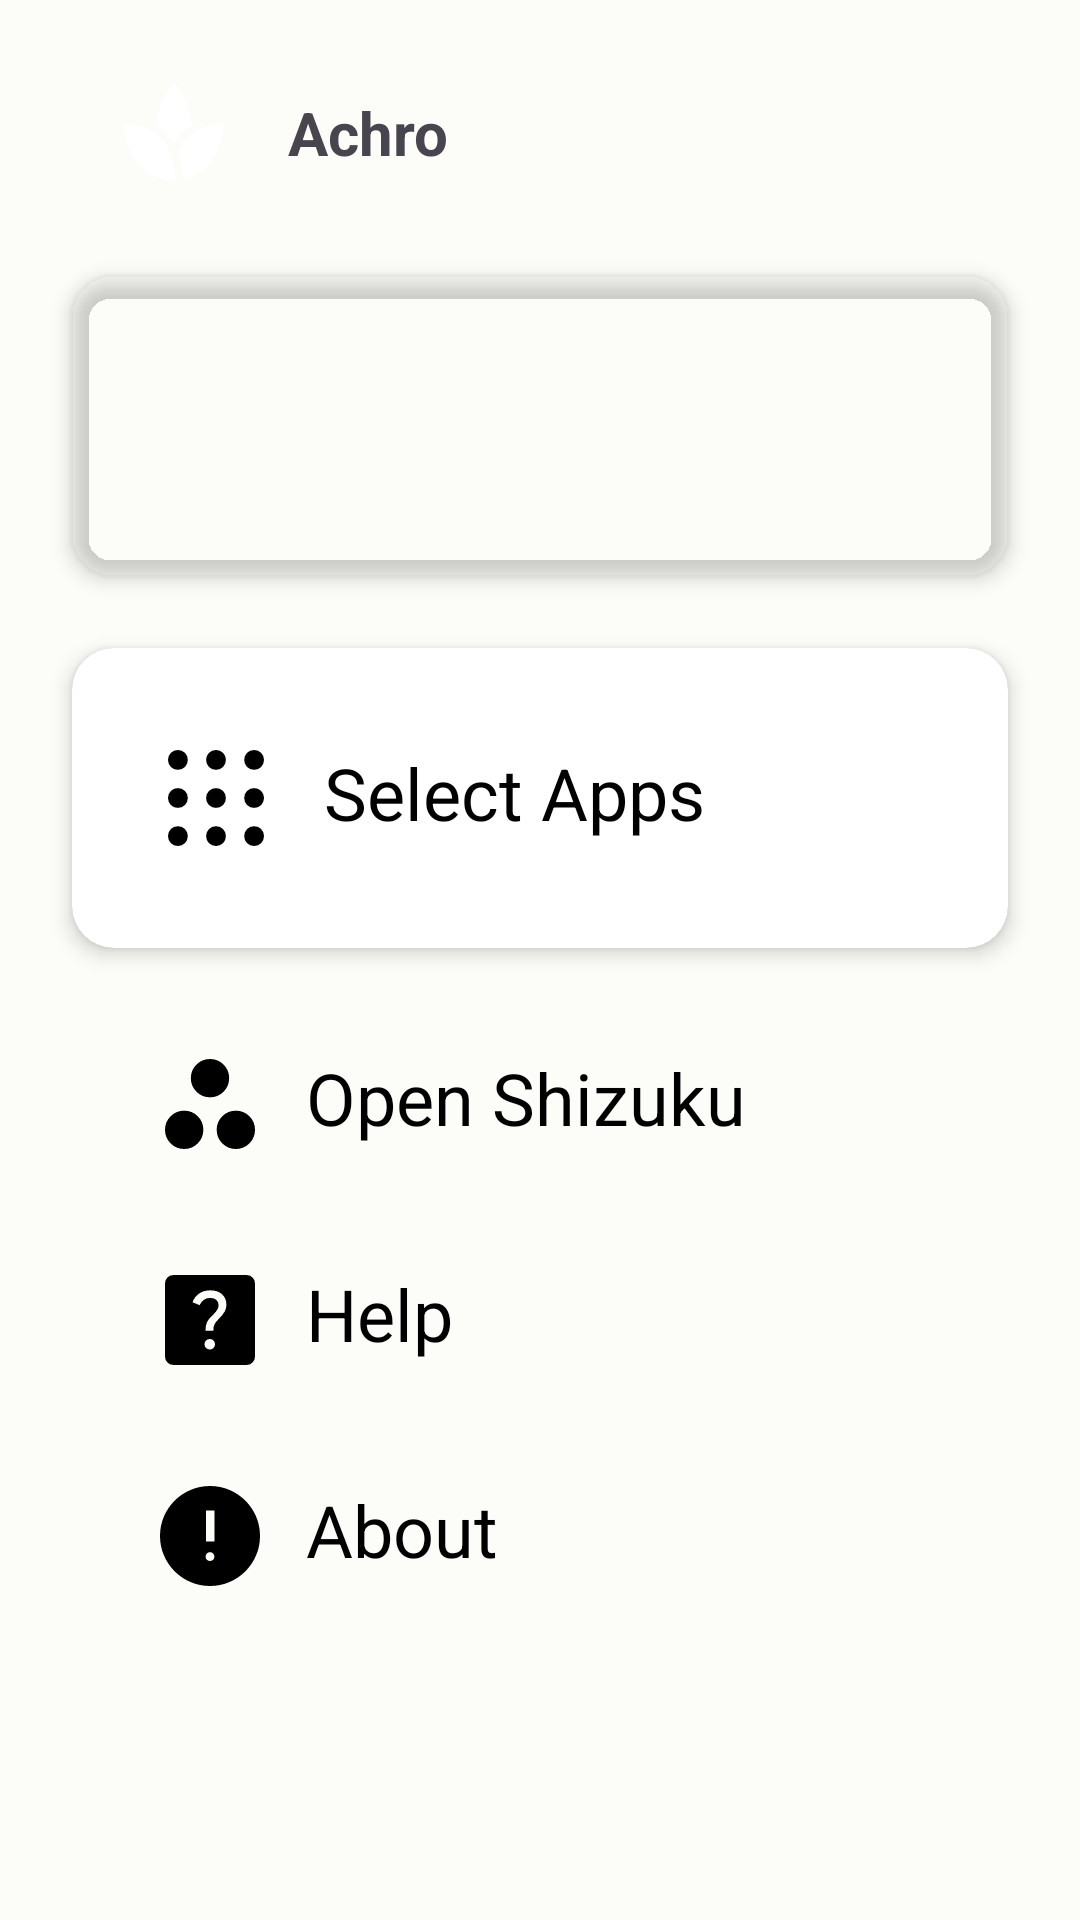

Layout XML and referenced resources for this Android screen:
<!-- AndroidManifest.xml: application theme Theme.FuckColorApp -->
<!-- res/layout/activity_main.xml -->
<?xml version="1.0" encoding="utf-8"?>
<androidx.constraintlayout.widget.ConstraintLayout xmlns:android="http://schemas.android.com/apk/res/android"
    xmlns:app="http://schemas.android.com/apk/res-auto"
    xmlns:tools="http://schemas.android.com/tools"
    android:layout_width="match_parent"
    android:layout_height="match_parent"
    android:background="@color/background"
    tools:context=".MainActivity">

    

    <ImageView
        android:id="@+id/img_name"
        android:layout_width="wrap_content"
        android:layout_height="wrap_content"
        android:layout_marginStart="38dp"
        android:layout_marginTop="24dp"
        app:layout_constraintStart_toStartOf="parent"
        app:layout_constraintTop_toTopOf="parent"
        app:srcCompat="@drawable/spa" />

    <com.google.android.material.textview.MaterialTextView
        android:id="@+id/tv_name"
        android:layout_width="wrap_content"
        android:layout_height="wrap_content"
        android:layout_marginStart="18dp"
        android:text="@string/app_name"
        android:textColor="@color/navy_blue"
        android:textSize="20sp"
        android:textStyle="bold"
        app:layout_constraintBottom_toBottomOf="@+id/img_name"
        app:layout_constraintStart_toEndOf="@+id/img_name"
        app:layout_constraintTop_toTopOf="@+id/img_name" />

    <com.google.android.material.card.MaterialCardView
        android:id="@+id/card_start"

        android:layout_marginTop="68dp"
        android:layout_marginStart="24dp"
        android:layout_marginEnd="24dp"
        app:cardBackgroundColor="@color/navy_blue"
        android:layout_width="match_parent"
        android:layout_height="100dp"
        app:layout_constraintEnd_toEndOf="parent"
        app:layout_constraintStart_toStartOf="parent"
        app:layout_constraintTop_toTopOf="@id/img_name"
        app:cardCornerRadius="14dp"
        app:cardElevation="4dp"
        app:strokeWidth="0dp">

        <androidx.constraintlayout.widget.ConstraintLayout
            android:layout_width="match_parent"
            android:layout_height="match_parent" >

            <androidx.appcompat.widget.AppCompatImageView
                android:id="@+id/img_head"
                android:layout_width="wrap_content"
                android:layout_height="wrap_content"
                android:layout_marginStart="24dp"
                app:layout_constraintBottom_toBottomOf="parent"
                app:layout_constraintStart_toStartOf="parent"
                app:layout_constraintTop_toTopOf="parent"
                tools:srcCompat="@drawable/play_circle" />

            <com.google.android.material.textview.MaterialTextView
                android:id="@+id/tv_head"
                android:layout_width="wrap_content"
                android:layout_height="wrap_content"
                tools:text="Start"
                android:textColor="@color/pearl_white"
                android:textSize="24sp"
                android:layout_marginStart="12dp"
                android:layout_marginBottom="4dp"
                app:layout_constraintBottom_toBottomOf="@+id/img_head"
                app:layout_constraintStart_toEndOf="@+id/img_head"
                app:layout_constraintTop_toTopOf="@+id/img_head" />
        </androidx.constraintlayout.widget.ConstraintLayout>
    </com.google.android.material.card.MaterialCardView>

    <com.google.android.material.card.MaterialCardView
        android:id="@+id/card_apps"
        android:layout_margin="24dp"
        app:cardBackgroundColor="@color/white"
        android:layout_width="match_parent"
        android:layout_height="100dp"
        app:layout_constraintEnd_toEndOf="@id/card_start"
        app:layout_constraintStart_toStartOf="@id/card_start"
        app:layout_constraintTop_toBottomOf="@id/card_start"
        app:cardCornerRadius="14dp"
        app:cardElevation="4dp"
        app:strokeWidth="0dp">

        <androidx.constraintlayout.widget.ConstraintLayout
            android:layout_width="match_parent"
            android:layout_height="match_parent" >

            <androidx.appcompat.widget.AppCompatImageView
                android:id="@+id/app_icon"
                android:layout_width="wrap_content"
                android:layout_height="wrap_content"
                android:layout_marginStart="24dp"
                app:layout_constraintBottom_toBottomOf="parent"
                app:layout_constraintStart_toStartOf="parent"
                app:layout_constraintTop_toTopOf="parent"
                app:srcCompat="@drawable/apps" />

            <com.google.android.material.textview.MaterialTextView
                android:layout_width="wrap_content"
                android:layout_height="wrap_content"
                android:text="@string/select_apps"
                android:textColor="@color/black"
                android:textSize="24sp"
                android:layout_marginStart="12dp"
                android:layout_marginBottom="4dp"
                app:layout_constraintBottom_toBottomOf="@+id/app_icon"
                app:layout_constraintStart_toEndOf="@+id/app_icon"
                app:layout_constraintTop_toTopOf="@+id/app_icon" />
        </androidx.constraintlayout.widget.ConstraintLayout>

    </com.google.android.material.card.MaterialCardView>

    <androidx.appcompat.widget.LinearLayoutCompat
        android:id="@+id/layout_shizuku"
        android:layout_width="wrap_content"
        android:layout_height="wrap_content"
        android:layout_marginTop="32dp"
        android:layout_marginStart="26dp"
        app:layout_constraintStart_toStartOf="@+id/card_apps"
        app:layout_constraintTop_toBottomOf="@+id/card_apps"
        android:orientation="horizontal">

        <androidx.appcompat.widget.AppCompatImageView
            android:layout_width="wrap_content"
            android:layout_height="wrap_content"
            android:src="@drawable/spoke" />

        <androidx.appcompat.widget.AppCompatTextView
            style="@style/TextAppearance.MaterialComponents.Headline5"
            android:layout_width="wrap_content"
            android:layout_height="wrap_content"
            android:layout_gravity="center"
            android:layout_marginStart="12dp"
            android:layout_marginBottom="2dp"
            android:text="@string/open_shizuku"
            android:textColor="@color/black" />

    </androidx.appcompat.widget.LinearLayoutCompat>

    <androidx.appcompat.widget.LinearLayoutCompat
        android:id="@+id/layout_help"
        android:layout_width="wrap_content"
        android:layout_height="wrap_content"
        android:layout_marginTop="32dp"
        android:orientation="horizontal"
        app:layout_constraintStart_toStartOf="@id/layout_shizuku"
        app:layout_constraintTop_toBottomOf="@id/layout_shizuku">

        <androidx.appcompat.widget.AppCompatImageView
            android:layout_width="wrap_content"
            android:layout_height="wrap_content"
            android:src="@drawable/help_center" />

        <androidx.appcompat.widget.AppCompatTextView
            style="@style/TextAppearance.MaterialComponents.Headline5"
            android:layout_width="wrap_content"
            android:layout_height="wrap_content"
            android:layout_gravity="center"
            android:layout_marginStart="12dp"
            android:layout_marginBottom="2dp"
            android:text="@string/help"
            android:textColor="@color/black" />

    </androidx.appcompat.widget.LinearLayoutCompat>

    <androidx.appcompat.widget.LinearLayoutCompat
        android:id="@+id/layout_about"
        android:layout_width="wrap_content"
        android:layout_height="wrap_content"
        android:layout_marginTop="32dp"
        android:orientation="horizontal"
        app:layout_constraintStart_toStartOf="@id/layout_help"
        app:layout_constraintTop_toBottomOf="@+id/layout_help">

        <androidx.appcompat.widget.AppCompatImageView
            android:layout_width="wrap_content"
            android:layout_height="wrap_content"
            android:src="@drawable/error" />

        <androidx.appcompat.widget.AppCompatTextView
            style="@style/TextAppearance.MaterialComponents.Headline5"
            android:layout_width="wrap_content"
            android:layout_height="wrap_content"
            android:layout_gravity="center"
            android:layout_marginStart="12dp"
            android:layout_marginBottom="2dp"
            android:text="@string/about"
            android:textColor="@color/black" />

    </androidx.appcompat.widget.LinearLayoutCompat>




</androidx.constraintlayout.widget.ConstraintLayout>
<!-- resources referenced by this layout -->
<resources>
  <color name="background">#fcfdf8</color>
  <color name="black">#FF000000</color>
  <color name="white">#FFFFFFFF</color>
  <!-- drawable play_circle (drawable) -->
  <vector xmlns:android="http://schemas.android.com/apk/res/android"
      android:width="48dp"
      android:height="48dp"
      android:viewportWidth="960"
      android:viewportHeight="960"
      android:tint="@color/pearl_white">
    <path
        android:fillColor="@android:color/white"
        android:pathData="M383,650L650,480L383,310L383,650ZM480,880Q398,880 325,848.5Q252,817 197.5,762.5Q143,708 111.5,635Q80,562 80,480Q80,397 111.5,324Q143,251 197.5,197Q252,143 325,111.5Q398,80 480,80Q563,80 636,111.5Q709,143 763,197Q817,251 848.5,324Q880,397 880,480Q880,562 848.5,635Q817,708 763,762.5Q709,817 636,848.5Q563,880 480,880ZM480,820Q622,820 721,720.5Q820,621 820,480Q820,338 721,239Q622,140 480,140Q339,140 239.5,239Q140,338 140,480Q140,621 239.5,720.5Q339,820 480,820ZM480,480Q480,480 480,480Q480,480 480,480Q480,480 480,480Q480,480 480,480Q480,480 480,480Q480,480 480,480Q480,480 480,480Q480,480 480,480Z"/>
  </vector>
  <!-- drawable spa (drawable) -->
  <vector xmlns:android="http://schemas.android.com/apk/res/android"
      android:width="40dp"
      android:height="40dp"
      android:viewportWidth="960"
      android:viewportHeight="960"
      android:tint="@color/navy_blue">
    <path
        android:fillColor="@android:color/white"
        android:pathData="M491,881Q409,872 334.5,837Q260,802 204,742Q148,682 114.5,599.5Q81,517 80,414Q176,415 252,445.5Q328,476 381,534.5Q434,593 462.5,680Q491,767 491,881ZM479,573Q450,523 420,491Q390,459 337,425Q341,381 353.5,334.5Q366,288 385,243Q404,198 428,156Q452,114 479,81Q506,114 530.5,155.5Q555,197 574.5,243.5Q594,290 606.5,337.5Q619,385 623,430Q579,450 542,489Q505,528 479,573ZM551,866Q548,802 539,742Q530,682 513,638Q556,541 656,475.5Q756,410 880,412Q872,592 786,706.5Q700,821 551,866Z"/>
  </vector>
  <!-- drawable spoke (drawable) -->
  <vector xmlns:android="http://schemas.android.com/apk/res/android"
      android:width="40dp"
      android:height="40dp"
      android:viewportWidth="960"
      android:viewportHeight="960"
      android:tint="@color/black">
    <path
        android:fillColor="@android:color/white"
        android:pathData="M480,426.67Q416.67,426.67 371.67,381.67Q326.67,336.67 326.67,273.33Q326.67,209.33 371.67,164.67Q416.67,120 480,120Q544,120 588.67,164.67Q633.33,209.33 633.33,273.33Q633.33,336.67 588.67,381.67Q544,426.67 480,426.67ZM273.33,840Q210,840 165,795Q120,750 120,686.67Q120,622.67 165,578Q210,533.33 273.33,533.33Q337.33,533.33 382,578Q426.67,622.67 426.67,686.67Q426.67,750 382,795Q337.33,840 273.33,840ZM686.67,840Q623.33,840 578.33,795Q533.33,750 533.33,686.67Q533.33,622.67 578.33,578Q623.33,533.33 686.67,533.33Q750.67,533.33 795.33,578Q840,622.67 840,686.67Q840,750 795.33,795Q750.67,840 686.67,840Z"/>
  </vector>
  <string name="about">About</string>
  <string name="app_name">Achro</string>
  <string name="help">Help</string>
  <string name="open_shizuku">Open Shizuku</string>
  <string name="select_apps">Select Apps</string>
  <color name="google_blue">#4285F4</color>
  <color name="teal_200">#FF03DAC5</color>
  <color name="teal_700">#FF018786</color>
</resources>
